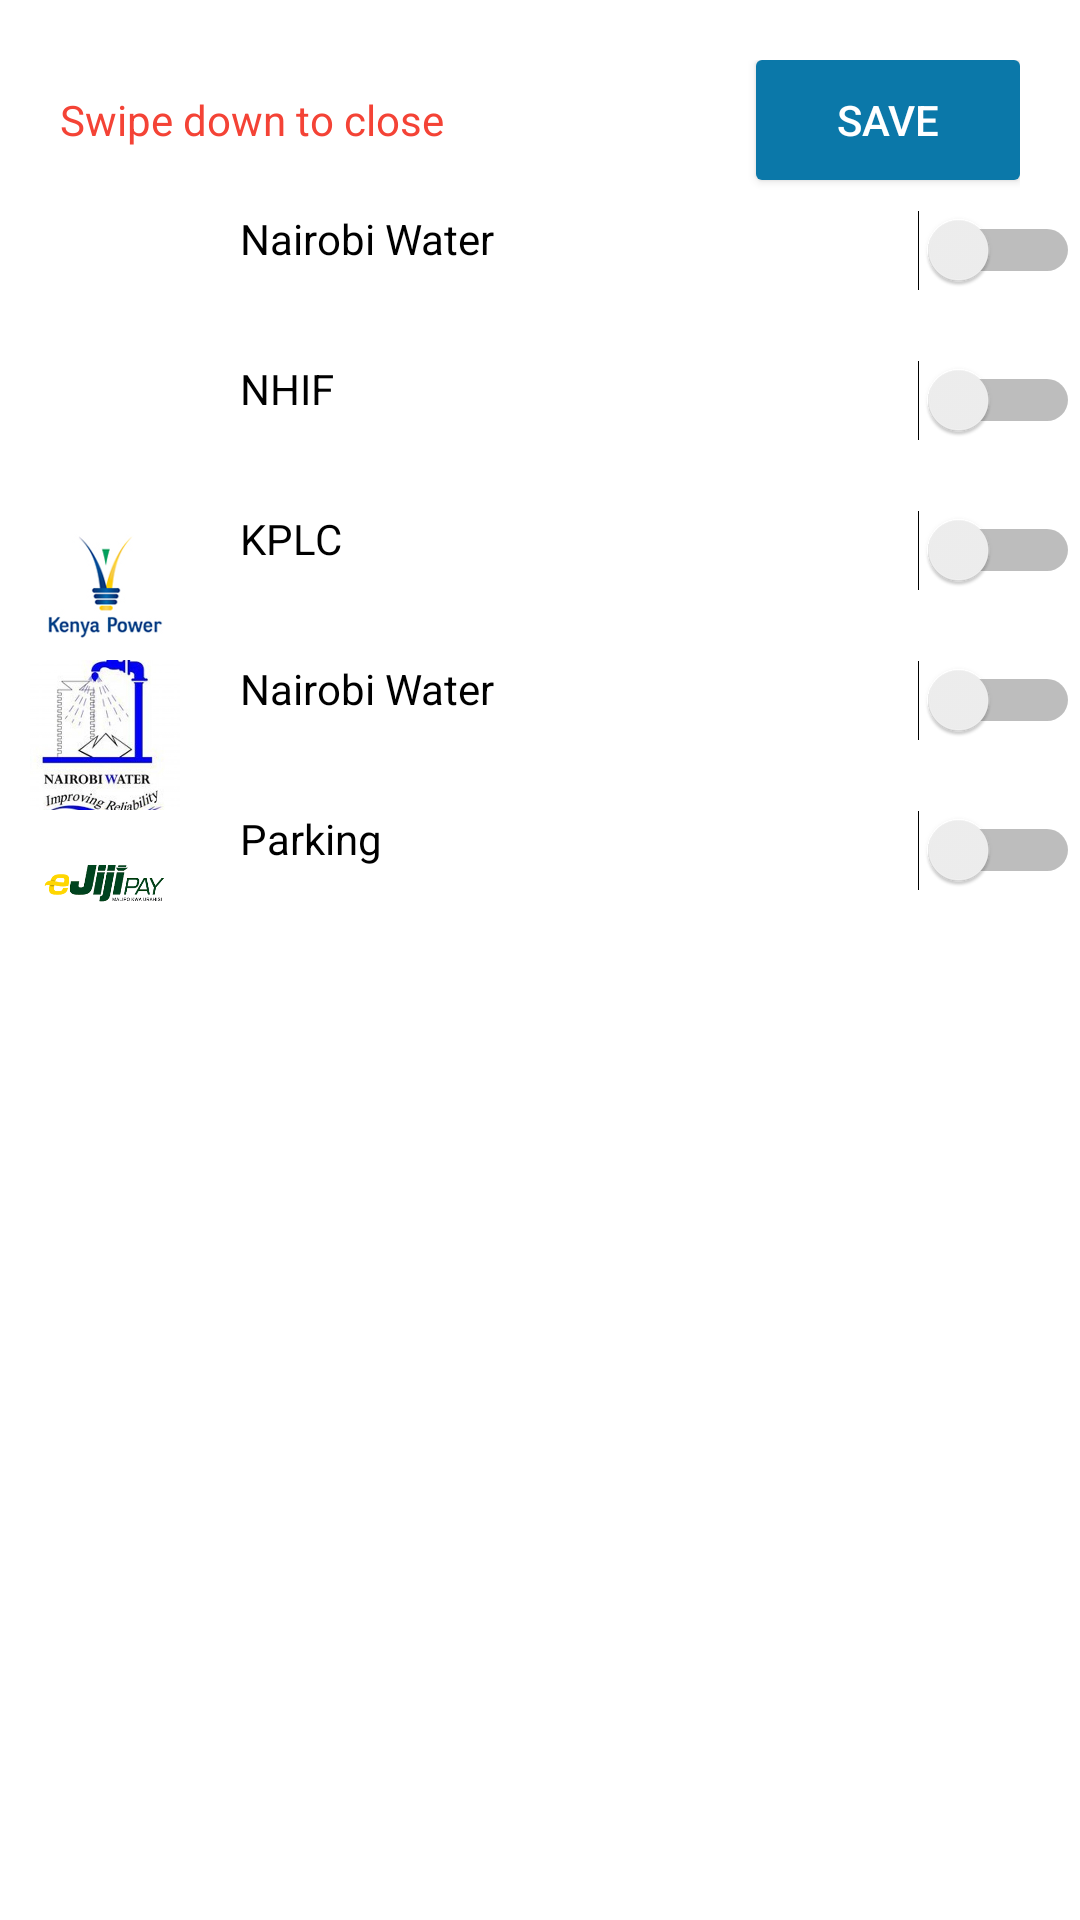

Layout XML and referenced resources for this Android screen:
<!-- AndroidManifest.xml: application theme AppTheme -->
<!-- res/layout/bottomsheet.xml -->
<?xml version="1.0" encoding="utf-8"?>
<LinearLayout xmlns:android="http://schemas.android.com/apk/res/android"
    android:layout_width="match_parent"
    xmlns:app="http://schemas.android.com/apk/res-auto"
    android:orientation="vertical"
    android:id="@+id/bottomSheetLayout"
    app:behavior_hideable="true"
    android:background="@color/white"
    app:behavior_peekHeight="0dp"
    android:layout_height="320dp"
    app:layout_behavior="android.support.design.widget.BottomSheetBehavior"
    >
    <LinearLayout
        android:layout_width="match_parent"
        android:layout_height="wrap_content"
        android:layout_marginTop="20dp"
        android:layout_marginLeft="20dp"
        android:layout_marginRight="20dp"
        android:orientation="horizontal"
        >
        <TextView
            android:layout_width="match_parent"
            android:layout_height="wrap_content"
            android:text="Swipe down to close "
            android:textColor="@color/red"
            android:layout_weight="1"
            />
        <Button
            android:layout_width="wrap_content"
            android:layout_height="40dp"
            android:text="Save"
            android:textColor="@color/white"
            android:background="@drawable/buttonbackground"
            android:layout_marginBottom="10dp"
            />

    </LinearLayout>

    <LinearLayout xmlns:android="http://schemas.android.com/apk/res/android"
        android:orientation="horizontal"
        android:layout_width="match_parent"
        android:paddingLeft="10dp"
        android:layout_height="wrap_content">

        <ImageView
            android:layout_width="50dp"
            android:src="@drawable/nhif"
            android:layout_height="50dp" />

        <TextView
            android:layout_width="match_parent"
            android:layout_height="wrap_content"
            android:text="Nairobi Water"
            android:layout_weight="1"
            android:layout_marginLeft="20dp"
            />

        <Switch
            android:layout_width="wrap_content"
            android:layout_height="wrap_content"
            android:layout_gravity="right"

            />

    </LinearLayout>
    <LinearLayout xmlns:android="http://schemas.android.com/apk/res/android"
        android:orientation="horizontal"
        android:layout_width="match_parent"
        android:paddingLeft="10dp"
        android:layout_height="wrap_content">

        <ImageView
            android:layout_width="50dp"
            android:src="@drawable/nhif"
            android:layout_height="50dp" />

        <TextView
            android:layout_width="match_parent"
            android:layout_height="wrap_content"
            android:text="NHIF"
            android:layout_weight="1"
            android:layout_marginLeft="20dp"
            />

        <Switch
            android:layout_width="wrap_content"
            android:layout_height="wrap_content"
            android:layout_gravity="right"

            />

    </LinearLayout>
    <LinearLayout xmlns:android="http://schemas.android.com/apk/res/android"
        android:orientation="horizontal"
        android:layout_width="match_parent"
        android:paddingLeft="10dp"
        android:layout_height="wrap_content">

        <ImageView
            android:layout_width="50dp"
            android:src="@drawable/kplc"
            android:layout_height="50dp" />

        <TextView
            android:layout_width="match_parent"
            android:layout_height="wrap_content"
            android:text="KPLC"
            android:layout_weight="1"
            android:layout_marginLeft="20dp"
            />

        <Switch
            android:layout_width="wrap_content"
            android:layout_height="wrap_content"
            android:layout_gravity="right"

            />

    </LinearLayout>
    <LinearLayout xmlns:android="http://schemas.android.com/apk/res/android"
        android:orientation="horizontal"
        android:layout_width="match_parent"
        android:paddingLeft="10dp"
        android:layout_height="wrap_content">

        <ImageView
            android:layout_width="50dp"
            android:src="@drawable/nairobiwater"
            android:layout_height="50dp" />

        <TextView
            android:layout_width="match_parent"
            android:layout_height="wrap_content"
            android:text="Nairobi Water"
            android:layout_weight="1"
            android:layout_marginLeft="20dp"
            />

        <Switch
            android:layout_width="wrap_content"
            android:layout_height="wrap_content"
            android:layout_gravity="right"

            />

    </LinearLayout>
    <LinearLayout xmlns:android="http://schemas.android.com/apk/res/android"
        android:orientation="horizontal"
        android:layout_width="match_parent"
        android:paddingLeft="10dp"
        android:layout_height="wrap_content">

        <ImageView
            android:layout_width="50dp"
            android:src="@drawable/jijipay"
            android:layout_height="50dp" />

        <TextView
            android:layout_width="match_parent"
            android:layout_height="wrap_content"
            android:text="Parking"
            android:layout_weight="1"
            android:layout_marginLeft="20dp"
            />

        <Switch
            android:layout_width="wrap_content"
            android:layout_height="wrap_content"
            android:layout_gravity="right"

            />

    </LinearLayout>



</LinearLayout>
<!-- resources referenced by this layout -->
<resources>
  <color name="red">#f44336</color>
  <color name="white">#ffffff</color>
  <!-- drawable buttonbackground (drawable) -->
  <?xml version="1.0" encoding="utf-8"?>
  <selector xmlns:android="http://schemas.android.com/apk/res/android">
  
  
      <item >
          <shape>
              <solid android:color="@color/colorPrimary"
                  />
              <corners android:radius="2sp"></corners>
          </shape>
      </item>
  
  
  </selector>
  <!-- drawable jijipay: png bitmap (drawable-v24, 4493 bytes) -->
  <!-- drawable kplc: png bitmap (drawable-v24, 64340 bytes) -->
  <!-- drawable nairobiwater: jpg bitmap (drawable-v24, 25975 bytes) -->
  <style name="AppTheme" parent="Theme.AppCompat.Light.NoActionBar">
          
          <item name="colorPrimary">@color/colorPrimary</item>
          <item name="colorPrimaryDark">@color/colorPrimaryDark</item>
          <item name="colorAccent">@color/colorAccent</item>
          <item name="android:textColorSecondary">@color/white</item>
          <item name="android:textColor">@color/black</item>
      </style>
  <color name="colorPrimary">#0b78a9</color>
  <color name="colorPrimaryDark">#0b78a9</color>
  <color name="colorAccent">@color/colorSecondary</color>
  <color name="black">#000000</color>
  <color name="colorSecondary">#249851</color>
</resources>
